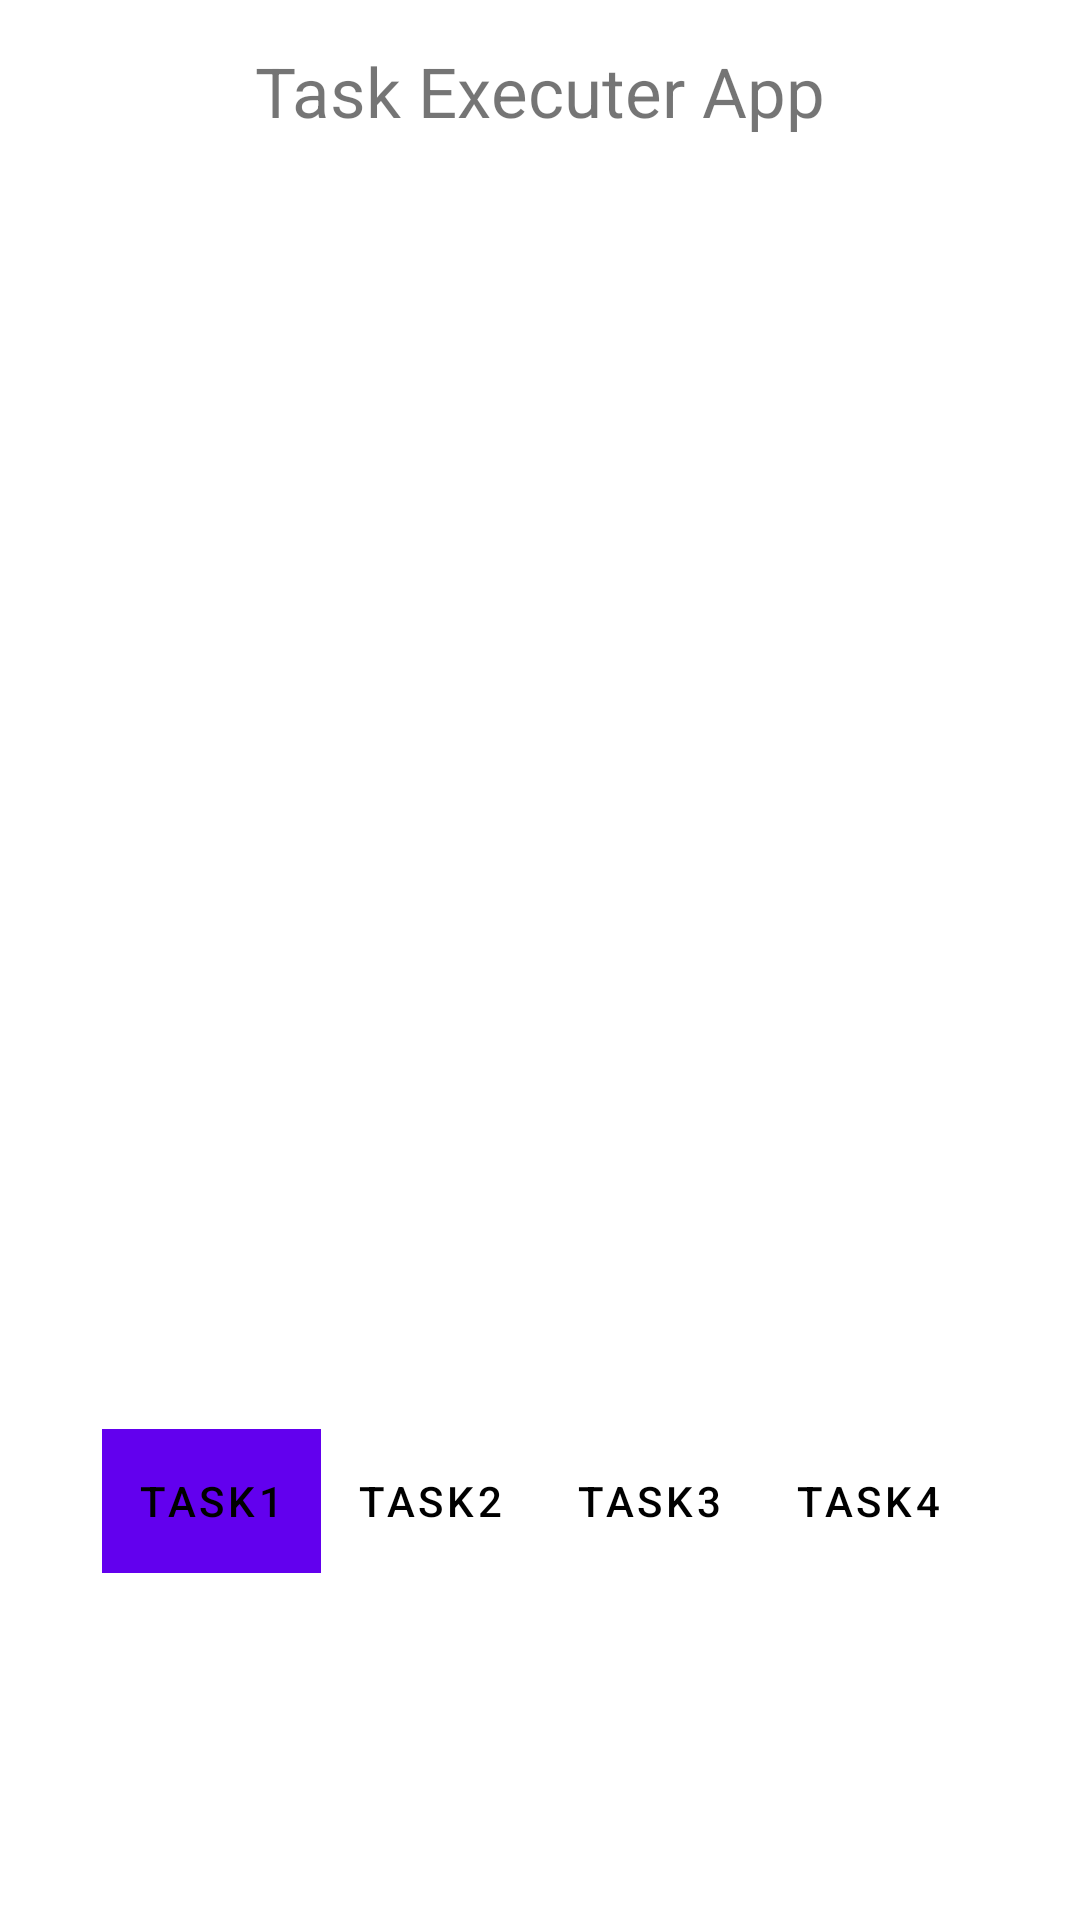

Write the Android layout XML for this screen, with the resource values it uses.
<!-- AndroidManifest.xml: application theme Theme.TaskExecuterApp -->
<!-- res/layout/activity_main.xml -->
<?xml version="1.0" encoding="utf-8"?>
<androidx.constraintlayout.widget.ConstraintLayout xmlns:android="http://schemas.android.com/apk/res/android"
    xmlns:app="http://schemas.android.com/apk/res-auto"
    xmlns:tools="http://schemas.android.com/tools"
    android:layout_width="match_parent"
    android:layout_height="match_parent"
    tools:context=".ui.MainActivity">

    <TextView
        android:id="@+id/textView"
        android:layout_width="wrap_content"
        android:layout_height="wrap_content"
        android:text="@string/task_executer_app"
        android:layout_margin="15dp"
        android:textSize="23sp"
        app:layout_constraintEnd_toEndOf="parent"
        app:layout_constraintStart_toStartOf="parent"
        app:layout_constraintTop_toTopOf="parent" />

    <androidx.recyclerview.widget.RecyclerView
        android:id="@+id/recyclerView"
        android:layout_width="match_parent"
        android:layout_height="300dp"
        android:layout_margin="15dp"
        app:layout_constraintEnd_toEndOf="parent"
        app:layout_constraintStart_toStartOf="parent"
        tools:listitem="@layout/recycler_view_log_item"
        app:layout_constraintTop_toBottomOf="@+id/textView" />

    <com.google.android.material.tabs.TabLayout
        android:id="@+id/tab_layout"
        android:layout_width="wrap_content"
        android:layout_height="wrap_content"
        app:tabIndicatorGravity="stretch"
        app:tabTextColor="@color/black"
        app:layout_constraintBottom_toBottomOf="parent"
        app:layout_constraintEnd_toEndOf="parent"
        app:layout_constraintStart_toStartOf="parent"
        app:layout_constraintTop_toBottomOf="@+id/recyclerView">

        <com.google.android.material.tabs.TabItem
            android:layout_width="wrap_content"
            android:layout_height="wrap_content"
            android:layout_margin="15dp"
            android:text="@string/task1" />

        <com.google.android.material.tabs.TabItem
            android:layout_width="wrap_content"
            android:layout_height="wrap_content"
            android:text="@string/task2" />


        <com.google.android.material.tabs.TabItem
            android:layout_width="wrap_content"
            android:layout_height="wrap_content"
            android:text="@string/task3" />

       <com.google.android.material.tabs.TabItem
            android:layout_width="wrap_content"
            android:layout_height="wrap_content"
            android:text="@string/task4" />
    </com.google.android.material.tabs.TabLayout>

</androidx.constraintlayout.widget.ConstraintLayout>
<!-- res/layout/recycler_view_log_item.xml (included above) -->
<?xml version="1.0" encoding="utf-8"?>
<com.google.android.material.card.MaterialCardView xmlns:android="http://schemas.android.com/apk/res/android"
    xmlns:app="http://schemas.android.com/apk/res-auto"
    xmlns:tools="http://schemas.android.com/tools"
    android:id="@+id/recycler_view_item_container"
    android:layout_width="match_parent"
    android:layout_height="wrap_content">

    <androidx.constraintlayout.widget.ConstraintLayout
        android:id="@+id/recycler_view_item"
        android:layout_width="match_parent"
        android:layout_height="wrap_content"
        android:orientation="vertical">


        <TextView
            android:id="@+id/task_ex_time"
            android:layout_width="wrap_content"
            android:layout_height="wrap_content"
            android:layout_margin="15dp"
            app:layout_constraintStart_toEndOf="@+id/task_name"
            app:layout_constraintTop_toTopOf="parent" />

        <TextView
            android:id="@+id/task_name"
            android:layout_width="wrap_content"
            android:layout_height="wrap_content"
            android:layout_margin="15dp"
            app:layout_constraintStart_toStartOf="parent"
            app:layout_constraintTop_toTopOf="parent" />
    </androidx.constraintlayout.widget.ConstraintLayout>

</com.google.android.material.card.MaterialCardView>
<!-- resources referenced by this layout -->
<resources>
  <string name="task1">task1</string>
  <string name="task2">Task2</string>
  <string name="task3">Task3</string>
  <string name="task4">Task4</string>
  <string name="task_executer_app">Task Executer App</string>
  <style name="Theme.TaskExecuterApp" parent="Theme.MaterialComponents.DayNight.DarkActionBar">
          
          <item name="colorPrimary">@color/purple_500</item>
          <item name="colorPrimaryVariant">@color/purple_700</item>
          <item name="colorOnPrimary">@color/white</item>
          
          <item name="colorSecondary">@color/teal_200</item>
          <item name="colorSecondaryVariant">@color/teal_700</item>
          <item name="colorOnSecondary">@color/black</item>
          
          <item name="android:statusBarColor" tools:targetApi="l">?attr/colorPrimaryVariant</item>
          
      </style>
  <!-- not gathered from this repository: default colours our renderer supplied (Android Studio template values) -->
  <color name="purple_500">#FF6200EE</color>
  <color name="purple_700">#FF3700B3</color>
  <color name="teal_200">#FF03DAC5</color>
  <color name="teal_700">#FF018786</color>
  <color name="black">#FF000000</color>
  <color name="white">#FFFFFFFF</color>
</resources>
